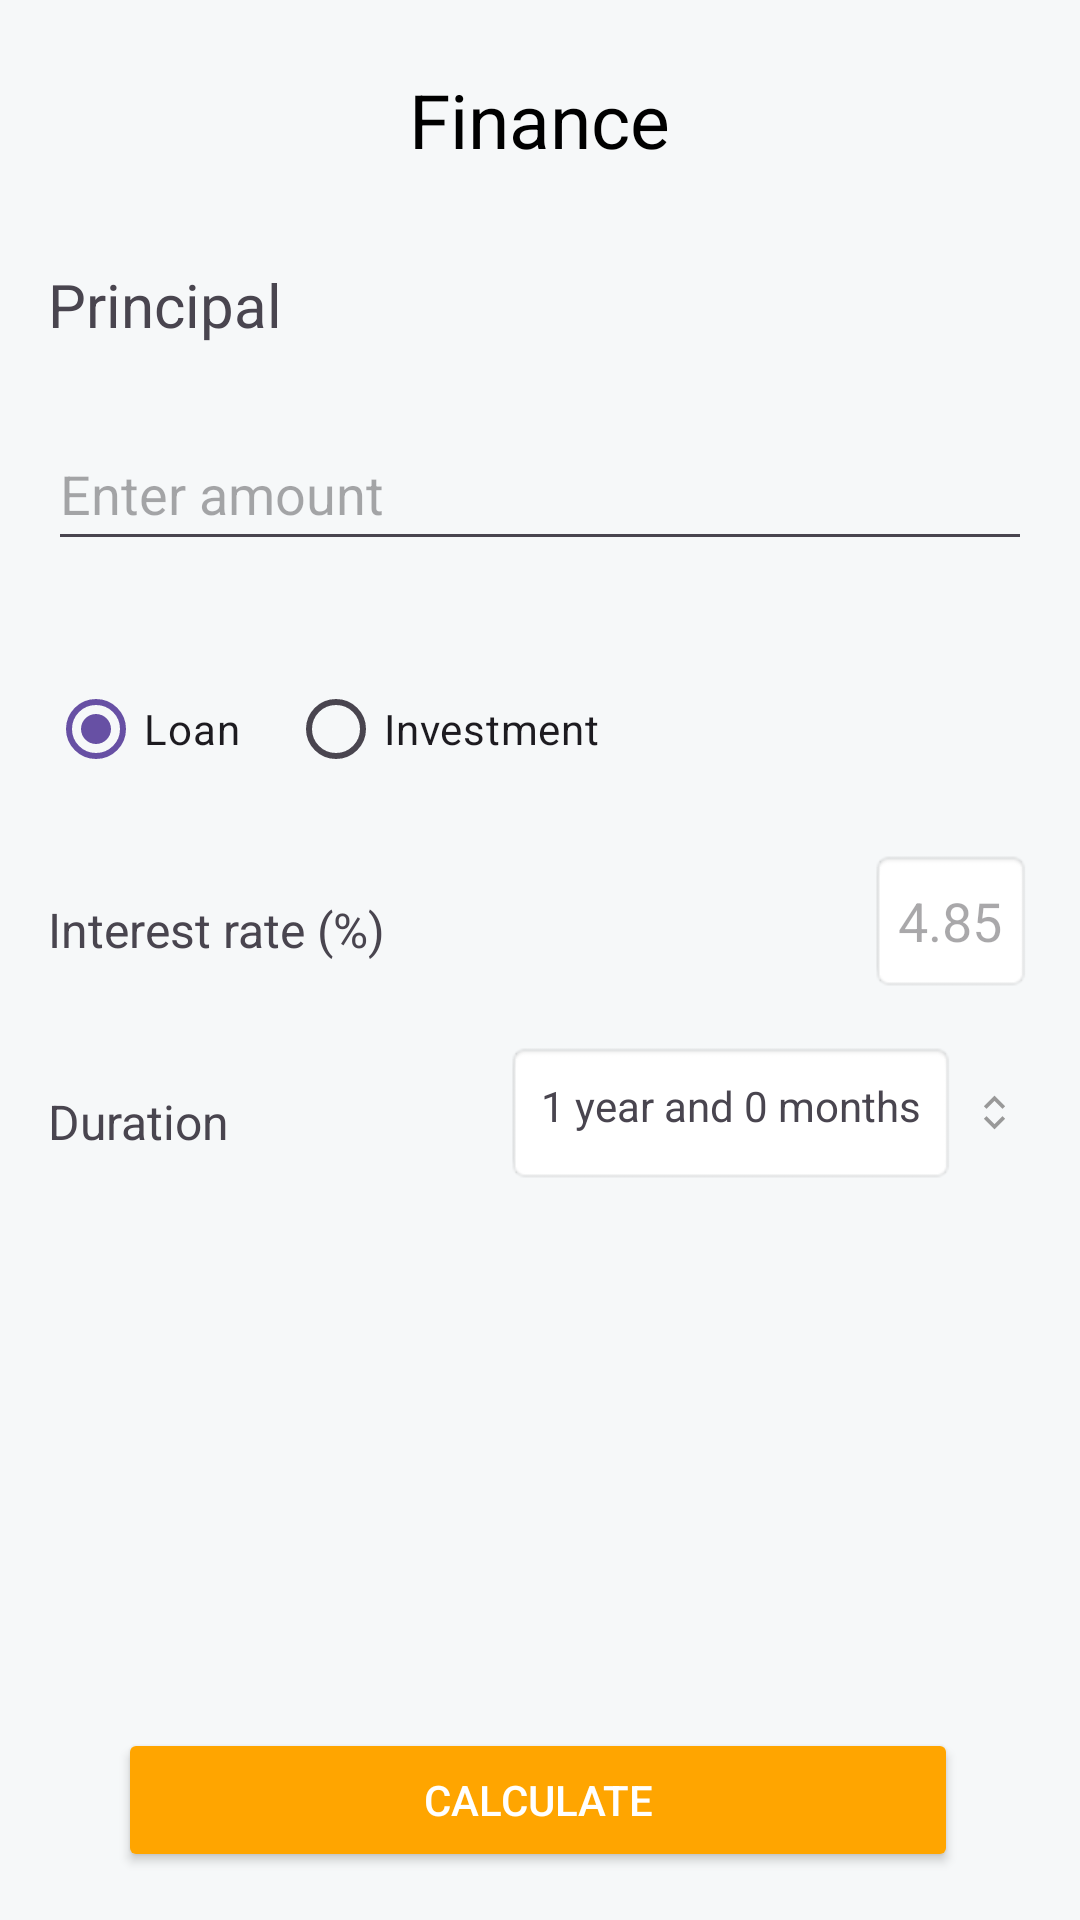

Layout XML and referenced resources for this Android screen:
<!-- AndroidManifest.xml: application theme Base.Theme.Convert -->
<!-- res/layout/finance_activity_layout.xml -->
<?xml version="1.0" encoding="utf-8"?>
<androidx.constraintlayout.widget.ConstraintLayout xmlns:android="http://schemas.android.com/apk/res/android"
    xmlns:app="http://schemas.android.com/apk/res-auto"
    xmlns:tools="http://schemas.android.com/tools"
    android:id="@+id/finance_activity_layout"
    android:layout_width="match_parent"
    android:layout_height="match_parent"
    android:padding="16dp"
    android:background="@color/off_white">

    <RelativeLayout
        android:id="@+id/finance_toolbar"
        android:layout_width="match_parent"
        android:layout_height="wrap_content"
        app:layout_constraintBottom_toBottomOf="parent"
        app:layout_constraintEnd_toEndOf="parent"
        app:layout_constraintHorizontal_bias="0.0"
        app:layout_constraintStart_toStartOf="parent"
        app:layout_constraintTop_toTopOf="parent"
        app:layout_constraintVertical_bias="0.0">

        <ImageButton
            android:id="@+id/backBtn"
            android:layout_width="wrap_content"
            android:layout_height="wrap_content"
            android:layout_alignParentStart="true"
            android:layout_centerVertical="true"
            android:background="?attr/selectableItemBackgroundBorderless"
            android:clickable="true"
            android:contentDescription="@string/back_btn_desc"
            android:focusable="true"
            android:minWidth="48dp"
            android:minHeight="48dp"
            android:paddingStart="0dp"
            android:paddingTop="16dp"
            android:paddingEnd="16dp"
            android:paddingBottom="16dp"
            android:src="@drawable/ic_back" />

        <TextView
            android:id="@+id/finance_title"
            android:layout_width="wrap_content"
            android:layout_height="wrap_content"
            android:layout_centerHorizontal="true"
            android:layout_centerVertical="true"
            android:text="@string/finance_title"
            android:textColor="#000000"
            android:textSize="25sp" />
    </RelativeLayout>

    

    <TextView
        android:id="@+id/finance_type"
        android:layout_width="match_parent"
        android:layout_height="wrap_content"
        android:layout_marginTop="24dp"
        android:paddingBottom="8dp"
        android:text="@string/finance_type_principal"
        android:textSize="20sp"
        app:layout_constraintEnd_toEndOf="parent"
        app:layout_constraintHorizontal_bias="1.0"
        app:layout_constraintStart_toStartOf="parent"
        app:layout_constraintTop_toBottomOf="@+id/finance_toolbar" />

    <EditText
        android:id="@+id/et_amount"
        android:layout_width="match_parent"
        android:layout_height="wrap_content"
        android:layout_marginTop="16dp"
        android:hint="@string/hint_enter_amount"
        android:inputType="numberDecimal"
        android:minWidth="48dp"
        android:minHeight="48dp"
        app:layout_constraintEnd_toEndOf="@+id/finance_type"
        app:layout_constraintHorizontal_bias="0.0"
        app:layout_constraintStart_toStartOf="@+id/finance_type"
        app:layout_constraintTop_toBottomOf="@+id/finance_type" />

    

    

    <RadioGroup
        android:id="@+id/rg_finance_type"
        android:layout_width="match_parent"
        android:layout_height="wrap_content"
        android:layout_marginTop="16dp"
        android:orientation="horizontal"
        android:paddingTop="16dp"
        app:layout_constraintEnd_toEndOf="@+id/et_amount"
        app:layout_constraintHorizontal_bias="0.0"
        app:layout_constraintStart_toStartOf="@+id/et_amount"
        app:layout_constraintTop_toBottomOf="@+id/et_amount">

        <RadioButton
            android:id="@+id/rb_loan"
            android:layout_width="wrap_content"
            android:layout_height="wrap_content"
            android:checked="true"
            android:text="@string/finance_loan_rb" />

        <RadioButton
            android:id="@+id/rb_investment"
            android:layout_width="wrap_content"
            android:layout_height="wrap_content"
            android:layout_marginStart="16dp"
            android:text="@string/finance_investment_rb" />
    </RadioGroup>


    <RelativeLayout
        android:id="@+id/rl_interest_rate_group"
        android:layout_width="match_parent"
        android:layout_height="wrap_content"
        android:layout_marginTop="16dp"
        app:layout_constraintEnd_toEndOf="@+id/rg_finance_type"
        app:layout_constraintHorizontal_bias="0.0"
        app:layout_constraintStart_toStartOf="@+id/rg_finance_type"
        app:layout_constraintTop_toBottomOf="@+id/rg_finance_type">

        <TextView
            android:layout_width="wrap_content"
            android:layout_height="wrap_content"
            android:layout_alignParentStart="true"
            android:paddingTop="16dp"
            android:text="@string/tv_interest_rate"
            android:textSize="16sp"
            tools:layout_editor_absoluteX="-8dp"
            tools:layout_editor_absoluteY="406dp" />

        <EditText
            android:id="@+id/et_interest_rate"
            android:layout_width="wrap_content"
            android:layout_height="wrap_content"
            android:layout_alignParentEnd="true"
            android:layout_centerVertical="true"
            android:background="@android:drawable/editbox_background"
            android:hint="@string/hint_interest_rate"
            android:inputType="numberDecimal"
            android:minWidth="48dp"
            android:minHeight="48dp"
            tools:layout_editor_absoluteX="1dp"
            tools:layout_editor_absoluteY="394dp" />
    </RelativeLayout>

    <RelativeLayout
        android:id="@+id/rl_duration_group"
        android:layout_width="match_parent"
        android:layout_height="wrap_content"
        android:layout_marginTop="16dp"
        app:layout_constraintEnd_toEndOf="@+id/rl_interest_rate_group"
        app:layout_constraintHorizontal_bias="0.0"
        app:layout_constraintStart_toStartOf="@+id/rl_interest_rate_group"
        app:layout_constraintTop_toBottomOf="@+id/rl_interest_rate_group">

        
        <TextView
            android:id="@+id/tv_duration"
            android:layout_width="wrap_content"
            android:layout_height="wrap_content"
            android:layout_alignParentStart="true"
            android:layout_centerVertical="true"
            android:minWidth="48dp"
            android:minHeight="48dp"
            android:paddingTop="16dp"
            android:text="@string/tv_duration"
            android:textSize="16sp" />

        <TextView
            android:id="@+id/tv_duration_dialog"
            android:layout_width="wrap_content"
            android:layout_height="wrap_content"
            android:layout_centerVertical="true"
            android:layout_toStartOf="@+id/list_specifier_symbol"
            android:background="@android:drawable/editbox_background"
            android:clickable="true"
            android:focusable="true"
            android:minWidth="48dp"
            android:minHeight="48dp"
            android:padding="12dp"
            android:text="@string/tv_duration_dialog"
            tools:layout_editor_absoluteX="0dp"
            tools:layout_editor_absoluteY="449dp" />

        <ImageView
            android:id="@+id/list_specifier_symbol"
            android:layout_width="wrap_content"
            android:layout_height="wrap_content"
            android:layout_alignParentEnd="true"
            android:layout_centerVertical="true"
            android:contentDescription="@string/list_specifier_symbol"
            app:srcCompat="@drawable/list_specifier" />

    </RelativeLayout>

    
    <RelativeLayout
        android:id="@+id/rl_investmentType_group"
        android:layout_width="match_parent"
        android:layout_height="wrap_content"
        android:layout_marginTop="16dp"
        app:layout_constraintEnd_toEndOf="@+id/rl_duration_group"
        app:layout_constraintHorizontal_bias="1.0"
        app:layout_constraintStart_toStartOf="@+id/rl_duration_group"
        app:layout_constraintTop_toBottomOf="@+id/rl_duration_group"
        android:visibility="gone">

        <TextView
            android:id="@+id/tv_investment_type"
            android:layout_width="wrap_content"
            android:layout_height="wrap_content"
            android:layout_alignParentStart="true"
            android:layout_centerVertical="true"
            android:minWidth="48dp"
            android:minHeight="48dp"
            android:paddingTop="16dp"
            android:text="@string/tv_investment_type"
            android:textSize="16sp" />

        <Spinner
            android:id="@+id/sp_investment_type"
            android:layout_width="wrap_content"
            android:layout_height="wrap_content"
            android:layout_alignParentEnd="true"
            android:layout_centerVertical="true"
            android:layout_marginTop="8dp"
            android:entries="@array/investment_types"
            android:minWidth="48dp"
            android:minHeight="48dp" />

    </RelativeLayout>


    
    <Button
        android:id="@+id/btn_calculate"
        android:layout_width="280dp"
        android:layout_height="wrap_content"
        android:backgroundTint="#FFA500"
        android:text="@string/btn_calculate"
        android:textColor="#FFFFFF"
        app:layout_constraintBottom_toBottomOf="parent"
        app:layout_constraintEnd_toEndOf="parent"
        app:layout_constraintHorizontal_bias="0.486"
        app:layout_constraintStart_toStartOf="parent"
        app:layout_constraintTop_toBottomOf="@+id/rl_investmentType_group"
        app:layout_constraintVertical_bias="1.0" />


</androidx.constraintlayout.widget.ConstraintLayout>
<!-- resources referenced by this layout -->
<resources>
  <string-array name="investment_types">
          <item>One-time</item>
          <item>Recurring</item>
      </string-array>
  <color name="off_white">#F6F8F9</color>
  <!-- drawable list_specifier (drawable) -->
  <vector xmlns:android="http://schemas.android.com/apk/res/android" android:height="25dp" android:viewportHeight="1024" android:viewportWidth="1024" android:width="25dp">
        
      <path android:fillColor="#999999" android:pathData="M620.6,562.3l36.2,36.2L512,743.3 367.2,598.5l36.2,-36.2L512,670.9l108.6,-108.6zM512,353.1l108.6,108.6 36.2,-36.2L512,280.7 367.2,425.5l36.2,36.2L512,353.1z"/>
      
  </vector>
  <string name="back_btn_desc">Back</string>
  <string name="btn_calculate">Calculate</string>
  <string name="finance_investment_rb">Investment</string>
  <string name="finance_loan_rb">Loan</string>
  <string name="finance_title">Finance</string>
  <string name="finance_type_principal">Principal</string>
  <string name="hint_enter_amount">Enter amount</string>
  <string name="hint_interest_rate">4.85</string>
  <string name="list_specifier_symbol">list_specifier</string>
  <string name="tv_duration">Duration</string>
  <string name="tv_duration_dialog">1 year and 0 months</string>
  <string name="tv_interest_rate">Interest rate (%)</string>
  <string name="tv_investment_type">Investment type</string>
  <style name="Base.Theme.Convert" parent="Theme.Material3.DayNight.NoActionBar">
          <item name="android:textViewStyle">@style/MiSansTextViewStyle</item>
          
          
      </style>
  <style name="MiSansTextViewStyle" parent="android:Widget.TextView">
          <item name="fontFamily">MiSans-Regular.ttf</item>
      </style>
</resources>
